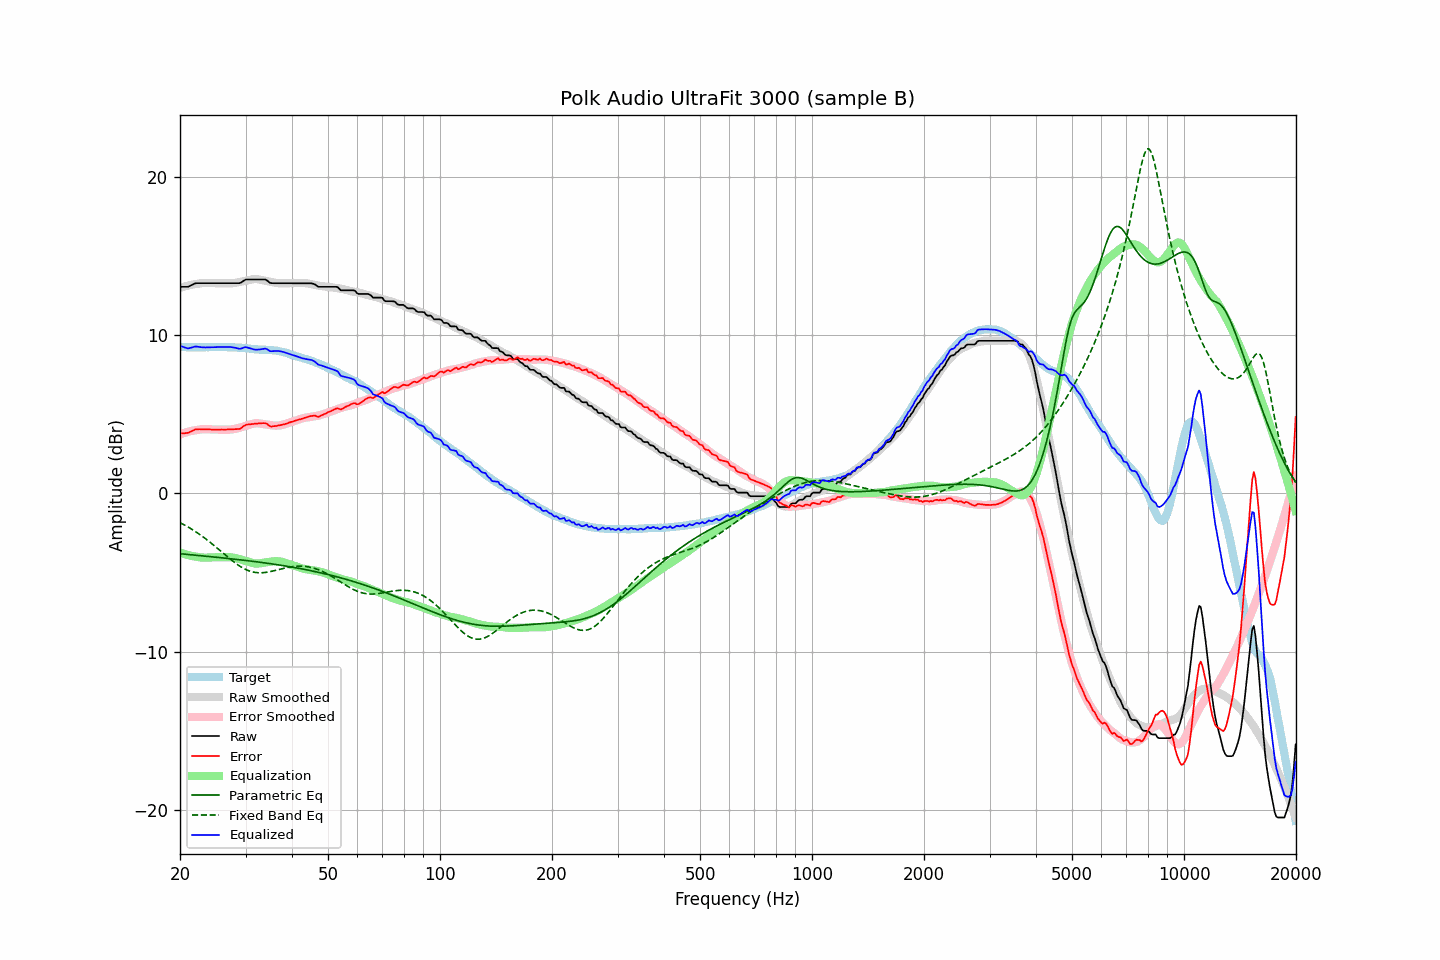

Values plotted in this chart, from the file beside it:
frequency, raw, error, smoothed, error_smoothed, equalization, parametric_eq, fixed_band_eq, equalized_raw, equalized_smoothed, target
20.00, 13.04, 3.79, 12.98, 3.73, -3.73, -3.81, -1.85, 9.32, 9.25, 9.26
20.20, 13.04, 3.80, 13.01, 3.76, -3.76, -3.82, -1.90, 9.28, 9.25, 9.24
20.40, 13.04, 3.80, 13.04, 3.80, -3.80, -3.83, -1.95, 9.24, 9.24, 9.24
20.61, 13.04, 3.80, 13.07, 3.83, -3.83, -3.83, -2.01, 9.21, 9.24, 9.24
20.81, 13.04, 3.82, 13.09, 3.86, -3.86, -3.84, -2.06, 9.18, 9.23, 9.22
21.02, 13.04, 3.82, 13.12, 3.89, -3.89, -3.85, -2.12, 9.15, 9.23, 9.22
21.23, 13.09, 3.87, 13.14, 3.92, -3.92, -3.86, -2.18, 9.17, 9.23, 9.22
21.44, 13.14, 3.91, 13.16, 3.94, -3.94, -3.87, -2.24, 9.20, 9.22, 9.23
21.66, 13.19, 3.97, 13.18, 3.96, -3.96, -3.88, -2.30, 9.23, 9.22, 9.22
21.87, 13.24, 4.01, 13.20, 3.98, -3.98, -3.89, -2.37, 9.26, 9.22, 9.23
22.09, 13.27, 4.05, 13.22, 4.00, -4.00, -3.90, -2.43, 9.27, 9.22, 9.22
22.31, 13.27, 4.04, 13.23, 4.01, -4.01, -3.91, -2.50, 9.26, 9.22, 9.23
22.54, 13.27, 4.06, 13.25, 4.03, -4.03, -3.92, -2.57, 9.24, 9.22, 9.21
22.76, 13.27, 4.05, 13.26, 4.04, -4.04, -3.93, -2.64, 9.23, 9.22, 9.22
22.99, 13.27, 4.05, 13.27, 4.05, -4.05, -3.94, -2.72, 9.22, 9.22, 9.22
23.22, 13.27, 4.05, 13.28, 4.06, -4.06, -3.95, -2.79, 9.22, 9.23, 9.22
23.45, 13.27, 4.04, 13.29, 4.06, -4.06, -3.96, -2.87, 9.21, 9.23, 9.23
23.69, 13.27, 4.04, 13.28, 4.05, -4.05, -3.97, -2.95, 9.22, 9.23, 9.23
23.92, 13.27, 4.04, 13.28, 4.05, -4.05, -3.98, -3.03, 9.22, 9.23, 9.23
24.16, 13.27, 4.04, 13.28, 4.04, -4.04, -3.99, -3.11, 9.23, 9.24, 9.24
24.40, 13.27, 4.03, 13.27, 4.04, -4.04, -4.00, -3.19, 9.24, 9.24, 9.24
24.65, 13.27, 4.03, 13.27, 4.03, -4.03, -4.01, -3.27, 9.24, 9.24, 9.24
24.89, 13.27, 4.03, 13.27, 4.03, -4.03, -4.02, -3.36, 9.24, 9.24, 9.24
25.14, 13.27, 4.03, 13.27, 4.03, -4.03, -4.03, -3.44, 9.24, 9.24, 9.24
25.39, 13.27, 4.02, 13.27, 4.03, -4.03, -4.04, -3.53, 9.24, 9.24, 9.25
25.65, 13.27, 4.03, 13.27, 4.03, -4.03, -4.05, -3.61, 9.24, 9.24, 9.25
25.91, 13.27, 4.04, 13.27, 4.03, -4.03, -4.06, -3.70, 9.24, 9.24, 9.23
26.16, 13.27, 4.03, 13.27, 4.03, -4.03, -4.08, -3.79, 9.24, 9.24, 9.24
26.43, 13.27, 4.03, 13.26, 4.03, -4.03, -4.09, -3.87, 9.24, 9.24, 9.24
26.69, 13.27, 4.03, 13.26, 4.02, -4.02, -4.10, -3.96, 9.25, 9.23, 9.24
26.96, 13.27, 4.05, 13.25, 4.02, -4.02, -4.11, -4.04, 9.25, 9.23, 9.23
27.23, 13.27, 4.05, 13.26, 4.03, -4.03, -4.12, -4.13, 9.24, 9.23, 9.22
27.50, 13.27, 4.05, 13.26, 4.04, -4.04, -4.13, -4.21, 9.23, 9.22, 9.22
27.77, 13.27, 4.04, 13.27, 4.05, -4.05, -4.14, -4.29, 9.22, 9.22, 9.23
28.05, 13.27, 4.06, 13.29, 4.07, -4.07, -4.15, -4.37, 9.20, 9.22, 9.22
28.33, 13.27, 4.06, 13.30, 4.09, -4.09, -4.16, -4.44, 9.18, 9.21, 9.21
28.62, 13.27, 4.07, 13.32, 4.11, -4.11, -4.17, -4.51, 9.16, 9.21, 9.20
28.90, 13.27, 4.06, 13.34, 4.14, -4.14, -4.19, -4.58, 9.13, 9.20, 9.21
29.19, 13.31, 4.12, 13.36, 4.17, -4.17, -4.20, -4.64, 9.14, 9.19, 9.19
29.48, 13.38, 4.20, 13.38, 4.20, -4.20, -4.21, -4.70, 9.18, 9.18, 9.18
29.78, 13.45, 4.27, 13.41, 4.23, -4.23, -4.22, -4.76, 9.22, 9.17, 9.18
30.08, 13.50, 4.33, 13.43, 4.26, -4.26, -4.23, -4.81, 9.24, 9.16, 9.17
30.38, 13.50, 4.35, 13.45, 4.30, -4.30, -4.25, -4.85, 9.20, 9.15, 9.15
30.68, 13.50, 4.35, 13.47, 4.33, -4.33, -4.26, -4.89, 9.17, 9.14, 9.15
30.99, 13.50, 4.37, 13.49, 4.36, -4.36, -4.27, -4.92, 9.14, 9.13, 9.13
31.30, 13.50, 4.38, 13.51, 4.39, -4.39, -4.28, -4.95, 9.11, 9.12, 9.12
31.61, 13.50, 4.39, 13.53, 4.41, -4.41, -4.30, -4.97, 9.09, 9.11, 9.11
31.93, 13.50, 4.41, 13.53, 4.43, -4.43, -4.31, -4.99, 9.07, 9.10, 9.09
32.24, 13.50, 4.41, 13.52, 4.43, -4.43, -4.32, -5.00, 9.07, 9.10, 9.09
32.57, 13.50, 4.42, 13.51, 4.42, -4.42, -4.34, -5.01, 9.08, 9.09, 9.08
32.89, 13.50, 4.43, 13.49, 4.41, -4.41, -4.35, -5.01, 9.09, 9.08, 9.08
33.22, 13.50, 4.43, 13.47, 4.39, -4.39, -4.36, -5.01, 9.11, 9.08, 9.07
33.55, 13.50, 4.44, 13.45, 4.38, -4.38, -4.38, -5.00, 9.12, 9.07, 9.06
33.89, 13.50, 4.43, 13.43, 4.36, -4.36, -4.39, -4.99, 9.14, 9.07, 9.07
34.23, 13.45, 4.40, 13.40, 4.34, -4.34, -4.40, -4.98, 9.11, 9.06, 9.05
34.57, 13.37, 4.31, 13.38, 4.33, -4.33, -4.42, -4.96, 9.04, 9.05, 9.06
34.92, 13.29, 4.24, 13.36, 4.31, -4.31, -4.43, -4.94, 8.98, 9.05, 9.05
35.27, 13.27, 4.22, 13.34, 4.30, -4.30, -4.45, -4.92, 8.97, 9.04, 9.05
35.62, 13.27, 4.24, 13.32, 4.29, -4.29, -4.46, -4.89, 8.98, 9.03, 9.03
35.97, 13.27, 4.25, 13.30, 4.28, -4.28, -4.48, -4.87, 8.99, 9.02, 9.02
... 635 more rows
